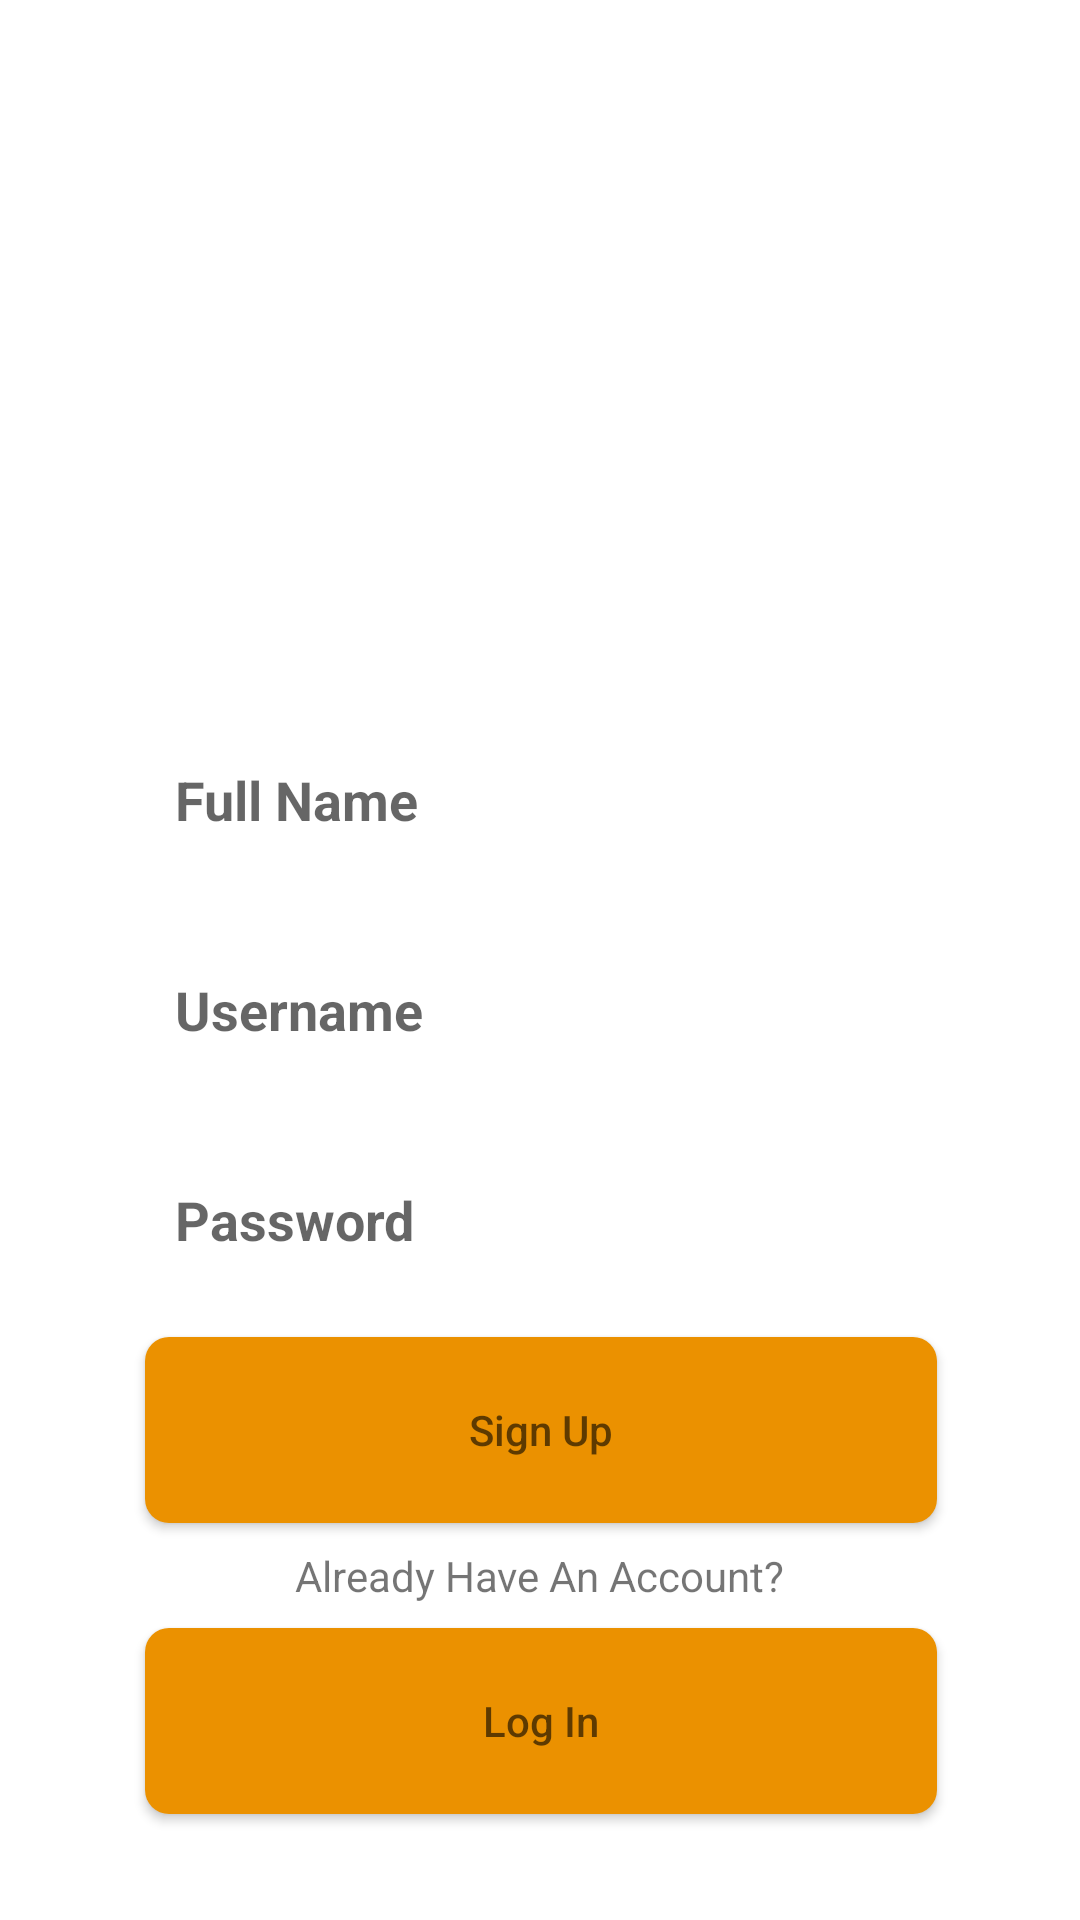

This screen was rendered from an Android layout file. Write that file and the resources it references.
<!-- AndroidManifest.xml: application theme AppTheme -->
<!-- res/layout/activity_register.xml -->
<?xml version="1.0" encoding="utf-8"?>
<androidx.constraintlayout.widget.ConstraintLayout xmlns:android="http://schemas.android.com/apk/res/android"
    xmlns:app="http://schemas.android.com/apk/res-auto"
    xmlns:tools="http://schemas.android.com/tools"
    android:layout_width="match_parent"
    android:layout_height="match_parent"
    android:background="#FFFFFF"
    tools:context=".RegisterActivity">

    <EditText
        android:id="@+id/fullName"
        android:layout_width="264dp"
        android:layout_height="62dp"
        android:layout_marginStart="8dp"
        android:layout_marginLeft="8dp"
        android:layout_marginTop="8dp"
        android:layout_marginEnd="8dp"
        android:layout_marginRight="8dp"
        android:layout_marginBottom="8dp"
        android:autofillHints=""
        android:background="@drawable/roundedtext"
        android:ems="10"
        android:hint="@string/full_name"
        android:inputType="textPersonName"
        android:padding="10dp"
        android:textStyle="bold"
        app:layout_constraintBottom_toBottomOf="parent"
        app:layout_constraintEnd_toEndOf="parent"
        app:layout_constraintHorizontal_bias="0.503"
        app:layout_constraintStart_toStartOf="parent"
        app:layout_constraintTop_toTopOf="parent"
        app:layout_constraintVertical_bias="0.405"
        tools:targetApi="o" />

    <EditText
        android:id="@+id/password"
        android:layout_width="264dp"
        android:layout_height="62dp"
        android:layout_marginStart="8dp"
        android:layout_marginLeft="8dp"
        android:layout_marginTop="8dp"
        android:layout_marginEnd="8dp"
        android:layout_marginRight="8dp"
        android:layout_marginBottom="228dp"
        android:autofillHints=""
        android:background="@drawable/roundedtext"
        android:ems="10"
        android:hint="@string/password"
        android:inputType="textPassword"
        android:padding="10dp"
        android:textStyle="bold"
        app:layout_constraintBottom_toBottomOf="parent"
        app:layout_constraintEnd_toEndOf="parent"
        app:layout_constraintHorizontal_bias="0.503"
        app:layout_constraintStart_toStartOf="parent"
        app:layout_constraintTop_toBottomOf="@+id/username"
        app:layout_constraintVertical_bias="0.0"
        tools:targetApi="o" />

    <EditText
        android:id="@+id/username"
        android:layout_width="264dp"
        android:layout_height="62dp"
        android:layout_marginStart="8dp"
        android:layout_marginLeft="8dp"
        android:layout_marginTop="8dp"
        android:layout_marginEnd="8dp"
        android:layout_marginRight="8dp"
        android:autofillHints=""
        android:background="@drawable/roundedtext"
        android:ems="10"
        android:hint="@string/username"
        android:inputType="textPersonName"
        android:padding="10dp"
        android:textStyle="bold"
        app:layout_constraintEnd_toEndOf="parent"
        app:layout_constraintHorizontal_bias="0.503"
        app:layout_constraintStart_toStartOf="parent"
        app:layout_constraintTop_toBottomOf="@+id/fullName"
        tools:targetApi="o" />

    <Button
        android:id="@+id/registerButton"
        android:layout_width="264dp"
        android:layout_height="62dp"
        android:layout_marginStart="8dp"
        android:layout_marginLeft="8dp"
        android:layout_marginTop="8dp"
        android:layout_marginEnd="8dp"
        android:layout_marginRight="8dp"
        android:layout_marginBottom="8dp"
        android:background="@drawable/roundedbutton"
        android:hint="@string/sign_up"
        android:onClick="Register"
        android:textColorLink="#00070707"
        app:layout_constraintBottom_toBottomOf="parent"
        app:layout_constraintEnd_toEndOf="parent"
        app:layout_constraintHorizontal_bias="0.503"
        app:layout_constraintStart_toStartOf="parent"
        app:layout_constraintTop_toBottomOf="@+id/password"
        app:layout_constraintVertical_bias="0.0" />

    <TextView
        android:id="@+id/textView2"
        android:layout_width="wrap_content"
        android:layout_height="wrap_content"
        android:layout_marginStart="8dp"
        android:layout_marginLeft="8dp"
        android:layout_marginTop="8dp"
        android:layout_marginEnd="8dp"
        android:layout_marginRight="8dp"
        android:layout_marginBottom="8dp"
        android:text="@string/already_have_an_account"
        app:layout_constraintBottom_toBottomOf="parent"
        app:layout_constraintEnd_toEndOf="parent"
        app:layout_constraintStart_toStartOf="parent"
        app:layout_constraintTop_toBottomOf="@+id/registerButton"
        app:layout_constraintVertical_bias="0.0" />

    <Button
        android:id="@+id/loginBtn"
        android:layout_width="264dp"
        android:layout_height="62dp"
        android:layout_marginStart="8dp"
        android:layout_marginLeft="8dp"
        android:layout_marginTop="8dp"
        android:layout_marginEnd="8dp"
        android:layout_marginRight="8dp"
        android:layout_marginBottom="8dp"
        android:background="@drawable/roundedbutton"
        android:hint="@string/log_in"
        android:textColorLink="#00070707"
        app:layout_constraintBottom_toBottomOf="parent"
        app:layout_constraintEnd_toEndOf="parent"
        app:layout_constraintHorizontal_bias="0.503"
        app:layout_constraintStart_toStartOf="parent"
        app:layout_constraintTop_toBottomOf="@+id/textView2"
        app:layout_constraintVertical_bias="0.0" />

    <ImageView
        android:id="@+id/logo"
        android:layout_width="178dp"
        android:layout_height="195dp"
        android:layout_marginStart="8dp"
        android:layout_marginLeft="8dp"
        android:layout_marginTop="8dp"
        android:layout_marginEnd="8dp"
        android:layout_marginRight="8dp"
        android:layout_marginBottom="8dp"
        android:contentDescription="@string/todo2"
        app:layout_constraintBottom_toTopOf="@+id/fullName"
        app:layout_constraintEnd_toEndOf="parent"
        app:layout_constraintHorizontal_bias="0.497"
        app:layout_constraintStart_toStartOf="parent"
        app:layout_constraintTop_toTopOf="parent"
        app:layout_constraintVertical_bias="0.565"
        app:srcCompat="@drawable/sportsupport" />
</androidx.constraintlayout.widget.ConstraintLayout>
<!-- resources referenced by this layout -->
<resources>
  <!-- drawable roundedbutton (drawable) -->
  <?xml version="1.0" encoding="utf-8"?>
  <shape xmlns:android="http://schemas.android.com/apk/res/android"
      android:shape="rectangle">
      <solid android:color="#eb9100" />
      <corners android:bottomRightRadius="8dp"
          android:bottomLeftRadius="8dp"
          android:topRightRadius="8dp"
          android:topLeftRadius="8dp"/>
  </shape>
  <string name="already_have_an_account">Already Have An Account?</string>
  <string name="full_name">Full Name</string>
  <string name="log_in">Log In</string>
  <string name="password">Password</string>
  <string name="sign_up">Sign Up</string>
  <string name="todo2">TODO</string>
  <string name="username">Username</string>
  <style name="AppTheme" parent="Theme.AppCompat.Light.DarkActionBar">
          
          <item name="colorPrimary">@color/colorPrimary</item>
          <item name="colorPrimaryDark">@color/colorPrimaryDark</item>
          <item name="colorAccent">@color/colorAccent</item>
      </style>
  <color name="colorPrimary">#008577</color>
  <color name="colorPrimaryDark">#00574B</color>
  <color name="colorAccent">#D81B60</color>
</resources>
